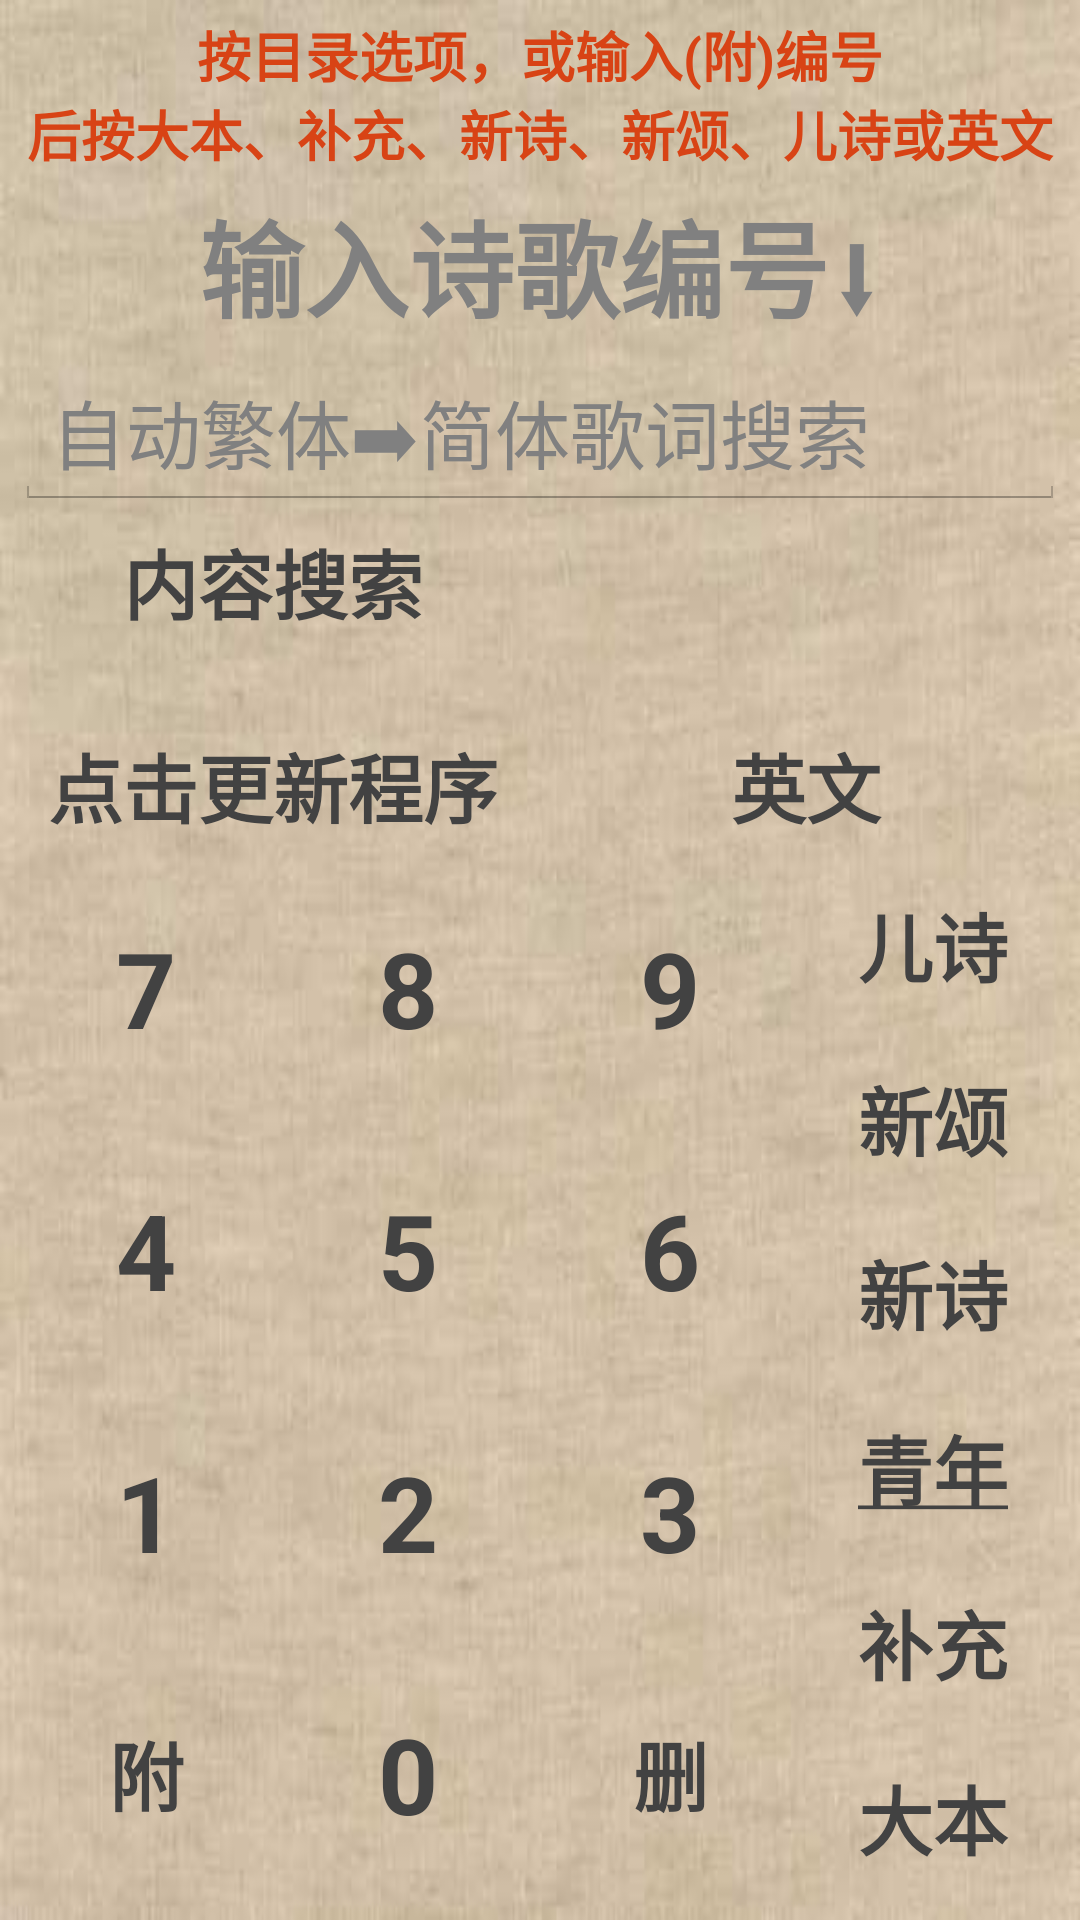

Android layout source for this screen:
<!-- AndroidManifest.xml: application theme AppTheme -->
<!-- res/layout/main.xml -->
<?xml version="1.0" encoding="utf-8"?>

<LinearLayout xmlns:android="http://schemas.android.com/apk/res/android"
    xmlns:tools="http://schemas.android.com/tools"
    android:id="@+id/viewMain"
    android:layout_width="match_parent"
    android:layout_height="match_parent"
    android:background="@drawable/bg0"
    android:orientation="vertical"
    android:padding="5dp">

    <TextView
        style="@style/MediumFont"
        android:layout_width="match_parent"
        android:layout_height="wrap_content"
        android:gravity="center"
        android:maxLines="2"
        android:text="@string/hint_hymn_ui"
        android:textColor="@color/red800"
        android:textStyle="bold" />

    <TextView
        android:id="@+id/tv_entry"
        android:layout_width="match_parent"
        android:layout_height="wrap_content"
        android:layout_margin="5dp"
        android:gravity="center"
        android:hint="@string/hint_hymn_number_enter"
        android:maxLength="4"
        android:textColor="@color/black"
        android:textSize="35sp"
        android:textStyle="bold" />

    <ListView
        android:id="@+id/historyListView"
        android:layout_width="match_parent"
        android:layout_height="match_parent"
        android:background="@drawable/tv_border_bg_primary"
        android:visibility="gone" />

    <EditText
        android:id="@+id/tv_search"
        style="@style/XLargeFont"
        android:layout_width="fill_parent"
        android:layout_height="wrap_content"
        android:gravity="bottom"
        android:hint="@string/hint_hymn_content_search"
        android:inputType="text"
        android:maxLines="1"
        tools:ignore="Autofill" />

    <RelativeLayout
        android:layout_width="match_parent"
        android:layout_height="0dp"
        android:layout_weight="2.5">

        <Button
            android:id="@+id/btn_search"
            style="@style/ButtonMain"
            android:layout_alignParentStart="true"
            android:layout_alignParentTop="true"
            android:layout_toStartOf="@id/dummy"
            android:text="@string/hymn_search" />

        <TextView
            android:id="@+id/dummy"
            android:layout_width="5dp"
            android:layout_height="match_parent"
            android:layout_alignParentTop="true"
            android:layout_centerInParent="true" />

        <Spinner
            android:id="@+id/spinner_toc"
            style="@style/ButtonMain"
            android:layout_alignParentTop="true"
            android:layout_alignParentEnd="true"
            android:layout_alignBottom="@id/btn_search"
            android:layout_toEndOf="@id/dummy" />

        <Button
            android:id="@+id/btn_update"
            style="@style/ButtonMain"
            android:layout_alignParentStart="true"
            android:layout_alignParentBottom="true"
            android:layout_toStartOf="@id/dummy"
            android:text="@string/app_upgrade" />

        <Button
            android:id="@+id/btn_english"
            style="@style/ButtonMain"
            android:layout_toEndOf="@id/dummy"
            android:layout_alignParentBottom="true"
            android:text="@string/hymn_english" />
    </RelativeLayout>

    <LinearLayout
        android:layout_width="match_parent"
        android:layout_height="0dp"
        android:layout_weight="7.5"
        android:orientation="horizontal">

        <LinearLayout
            android:layout_height="match_parent"
            android:layout_width="0dp"
            android:layout_weight="1"
            android:gravity="start"
            android:orientation="vertical"
            tools:ignore="NestedWeights">

            <Button
                android:id="@+id/n7"
                style="@style/ButtonKB"
                android:text="@string/nn7" />

            <Button
                android:id="@+id/n4"
                style="@style/ButtonKB"
                android:text="@string/nn4" />

            <Button
                android:id="@+id/n1"
                style="@style/ButtonKB"
                android:text="@string/nn1" />

            <Button
                android:id="@+id/n10"
                style="@style/ButtonKB"
                android:text="@string/nn10"
                android:textSize="25sp" />

        </LinearLayout>

        <LinearLayout
            android:layout_height="match_parent"
            android:layout_width="0dp"
            android:layout_weight="1"
            android:orientation="vertical">

            <Button
                android:id="@+id/n8"
                style="@style/ButtonKB"
                android:text="@string/nn8" />

            <Button
                android:id="@+id/n5"
                style="@style/ButtonKB"
                android:text="@string/nn5" />

            <Button
                android:id="@+id/n2"
                style="@style/ButtonKB"
                android:text="@string/nn2" />

            <Button
                android:id="@+id/n0"
                style="@style/ButtonKB"
                android:text="@string/nn0" />

        </LinearLayout>

        <LinearLayout
            android:layout_height="match_parent"
            android:layout_width="0dp"
            android:layout_weight="1"
            android:orientation="vertical">

            <Button
                android:id="@+id/n9"
                style="@style/ButtonKB"
                android:text="@string/nn9" />

            <Button
                android:id="@+id/n6"
                style="@style/ButtonKB"
                android:text="@string/nn6" />

            <Button
                android:id="@+id/n3"
                style="@style/ButtonKB"
                android:text="@string/nn3" />

            <Button
                android:id="@+id/n11"
                style="@style/ButtonKB"
                android:text="@string/nn11"
                android:textSize="25sp" />
        </LinearLayout>

        <LinearLayout
            android:layout_height="match_parent"
            android:layout_width="0dp"
            android:layout_weight="1"
            android:orientation="vertical">

            <Button
                android:id="@+id/bs_er"
                style="@style/ButtonKB"
                android:text="@string/hymn_er"
                android:textSize="25sp" />

            <Button
                android:id="@+id/bs_xb"
                style="@style/ButtonKB"
                android:text="@string/hymn_xb"
                android:textSize="25sp" />

            <Button
                android:id="@+id/bs_xg"
                style="@style/ButtonKB"
                android:text="@string/hymn_xg"
                android:textSize="25sp" />

            <Button
                android:id="@+id/bs_yb"
                style="@style/ButtonKB"
                android:text="@string/hymn_yb"
                android:textSize="25sp" />

            <Button
                android:id="@+id/bs_bb"
                style="@style/ButtonKB"
                android:text="@string/hymn_bb"
                android:textSize="25sp" />

            <Button
                android:id="@+id/bs_db"
                style="@style/ButtonKB"
                android:text="@string/hymn_db"
                android:textSize="25sp" />

        </LinearLayout>
    </LinearLayout>
</LinearLayout>
<!-- resources referenced by this layout -->
<resources>
  <color name="black">#ff000000</color>
  <color name="red800">#ffd84315</color>
  <!-- drawable tv_border_bg_primary (drawable) -->
  <?xml version="1.0" encoding="utf-8"?>
  
  <shape xmlns:android="http://schemas.android.com/apk/res/android"
      android:shape="rectangle">
      <solid android:color="?attr/colorPrimary" />
      <stroke
          android:width="1dp"
          android:color="#1800A7FF" />
      <corners android:radius="10dp" />
  </shape>
  <string name="app_upgrade">点击更新程序</string>
  <string name="hint_hymn_content_search">自动繁体➡简体歌词搜索</string>
  <string name="hint_hymn_number_enter">输入诗歌编号⬇</string>
  <string name="hint_hymn_ui">按目录选项，或输入(附)编号\n后按大本、补充、新诗、新颂、儿诗或英文</string>
  <string name="hymn_bb">补充</string>
  <string name="hymn_db">大本</string>
  <string name="hymn_english">英文</string>
  <string name="hymn_er">儿诗</string>
  <string name="hymn_search">内容搜索</string>
  <string name="hymn_xb">新颂</string>
  <string name="hymn_xg">新诗</string>
  <string name="hymn_yb"><u>青年</u></string>
  <string name="nn0">0</string>
  <string name="nn1">1</string>
  <string name="nn10">附</string>
  <string name="nn11">删</string>
  <string name="nn2">2</string>
  <string name="nn3">3</string>
  <string name="nn4">4</string>
  <string name="nn5">5</string>
  <string name="nn6">6</string>
  <string name="nn7">7</string>
  <string name="nn8">8</string>
  <string name="nn9">9</string>
  <style name="ButtonMain" parent="@style/Button">
          <item name="android:background">@drawable/btn_transparent</item>
          <item name="android:layout_height">wrap_content</item>
          <item name="android:layout_width">match_parent</item>
          <item name="android:textSize">25sp</item>
          <item name="android:textStyle">bold</item>
      </style>
  <style name="MediumFont" parent="@android:style/TextAppearance.Medium">
      </style>
  <style name="XLargeFont">
          <item name="android:textSize">25sp</item>
      </style>
  <style name="AppTheme" parent="AppTheme.Dark" />
  <style name="AppTheme.Dark" parent="Theme.AppCompat">
          
          <item name="actionOverflowButtonStyle">@style/actionOverflowButtonStyle.Dark</item>
  
          <item name="listItemRow">@style/RowList.Dark</item>
          <item name="listItemRadio">@style/RadioListItem.Dark</item>
      </style>
  <color name="textColorBlack">@color/grey800</color>
  <style name="actionOverflowButtonStyle.Dark" parent="@android:style/Widget.Holo.ActionButton.Overflow">
          <item name="android:src">@drawable/ic_menu_overflow_dark</item>
      </style>
  <style name="RowList.Dark" parent="SpinnerItem">
          <item name="android:textColor">@color/textColorWhite</item>
      </style>
  <style name="RadioListItem.Dark" parent="SpinnerDropDownItem">
          <item name="android:background">@android:color/background_dark</item>
          <item name="android:textColor">@color/textColorWhite</item>
      </style>
  <color name="grey800">#ff424242</color>
  <style name="SpinnerItem" parent="@android:style/Widget.TextView.SpinnerItem">
          <item name="android:textColor">@color/textColorBlack</item>
          <item name="android:layout_width">match_parent</item>
          <item name="android:layout_height">wrap_content</item>
          <item name="android:gravity">center_vertical</item>
          <item name="android:paddingStart">10dp</item>
          <item name="android:textSize">25sp</item>
      </style>
  <color name="textColorWhite">@color/grey100</color>
  <style name="SpinnerDropDownItem" parent="@android:style/Widget.DropDownItem.Spinner">
          <item name="android:layout_width">match_parent</item>
          <item name="android:layout_height">wrap_content</item>
          <item name="android:ellipsize">marquee</item>
          <item name="android:singleLine">true</item>
          <item name="android:textSize">25sp</item>
      </style>
  <color name="grey100">#fff5f5f5</color>
</resources>
